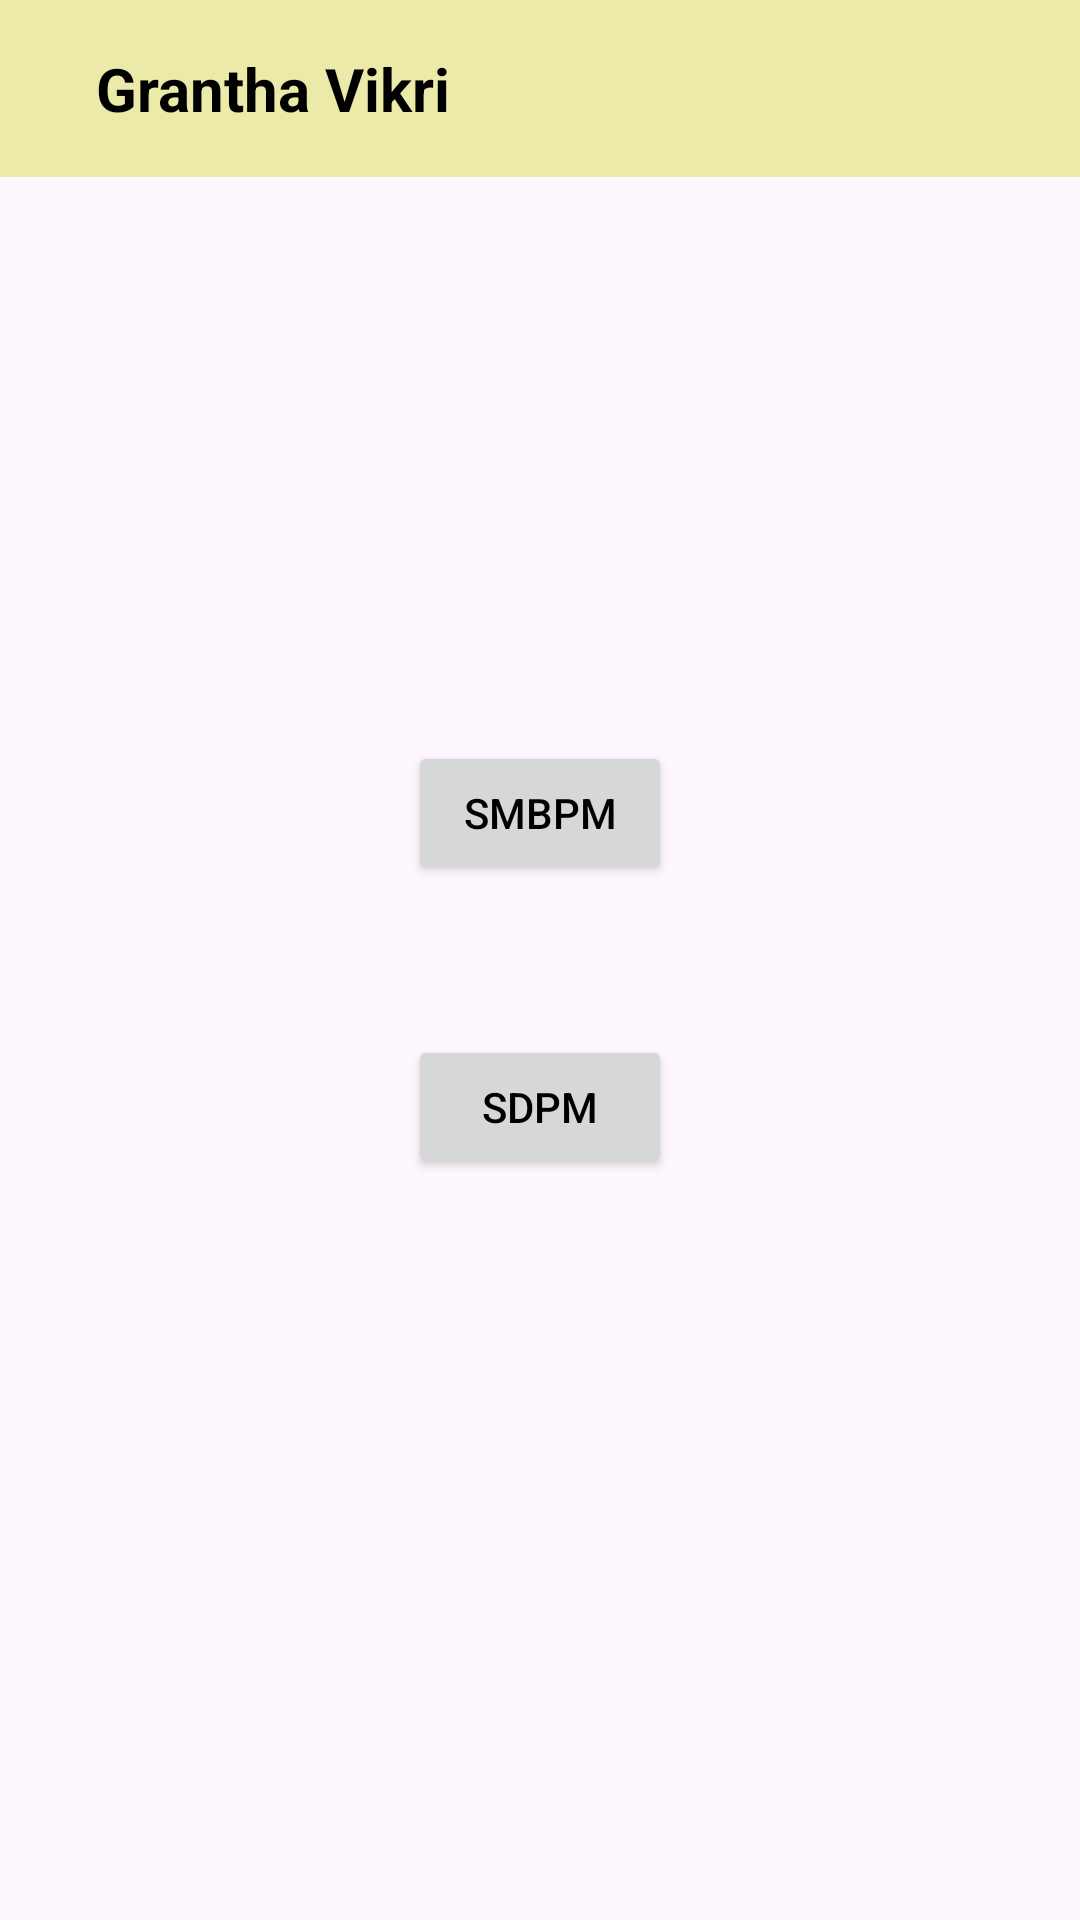

Reconstruct the res/layout file that produces this screen, plus the resources it refers to.
<!-- AndroidManifest.xml: application theme Theme.GranthaVikri -->
<!-- res/layout/activity_main.xml -->
<?xml version="1.0" encoding="utf-8"?>
<RelativeLayout xmlns:android="http://schemas.android.com/apk/res/android"
    xmlns:app="http://schemas.android.com/apk/res-auto"
    xmlns:tools="http://schemas.android.com/tools"
    android:layout_width="match_parent"
    android:layout_height="match_parent"
    tools:context=".ui.MainActivity">

    <RelativeLayout
        android:layout_width="wrap_content"
        android:layout_height="wrap_content"
        android:id="@+id/action_bar">
        <include
            android:layout_alignBottom="@+id/main"
            layout="@layout/toolbar_main_activity"
            android:layout_width="wrap_content"
            android:layout_height="wrap_content" />
    </RelativeLayout>


    <RelativeLayout
        android:layout_width="match_parent"
        android:layout_height="wrap_content"
        android:id="@+id/main"
        android:layout_marginTop="57dp"
        android:padding="16dp"
        android:layout_centerHorizontal="true"
        android:layout_centerVertical="true">

        <Button
            android:id="@+id/kendra1_btn"
            android:layout_width="wrap_content"
            android:layout_height="wrap_content"
            android:layout_centerHorizontal="true"
            android:text="@string/kendra1"
            android:textColor="@color/black" />

        <Button
            android:id="@+id/kendra2_btn"
            android:layout_width="wrap_content"
            android:layout_height="wrap_content"
            android:text="@string/kendra2"
            android:layout_centerHorizontal="true"
            android:layout_below="@+id/kendra1_btn"
            android:layout_marginTop="50dp"
            android:textColor="@color/black"
            app:layout_constraintTop_toBottomOf="@+id/kendra1_btn" />

    </RelativeLayout>



</RelativeLayout>
<!-- res/layout/toolbar_main_activity.xml (included above) -->
<?xml version="1.0" encoding="utf-8"?>

<RelativeLayout xmlns:android="http://schemas.android.com/apk/res/android"
    android:layout_width="wrap_content"
    android:layout_height="wrap_content"
    android:background="@color/primary">

    <RelativeLayout
        android:layout_width="match_parent"
        android:layout_height="wrap_content"
        android:padding="16dp">
        <TextView
            android:layout_width="wrap_content"
            android:layout_height="wrap_content"
            android:text="@string/app_name"
            android:textStyle="bold"
            android:textSize="20sp"
            android:textColor="@color/black"
            android:layout_marginStart="16dp"/>
    </RelativeLayout>

</RelativeLayout>
<!-- resources referenced by this layout -->
<resources>
  <color name="black">#FF000000</color>
  <color name="primary">#ECEAA9</color>
  <string name="app_name">Grantha Vikri</string>
  <string name="kendra1">SMBPM</string>
  <string name="kendra2">SDPM</string>
  <style name="Theme.GranthaVikri" parent="Base.Theme.GranthaVikri" />
  <style name="Base.Theme.GranthaVikri" parent="Theme.Material3.DayNight.NoActionBar">
          
           <item name="colorPrimary">@color/primary</item>
          <item name="icon">@color/icon_color_light</item>
          <item name="android:textColor">@color/black</item>
      </style>
  <color name="icon_color_light">#660404</color>
</resources>
